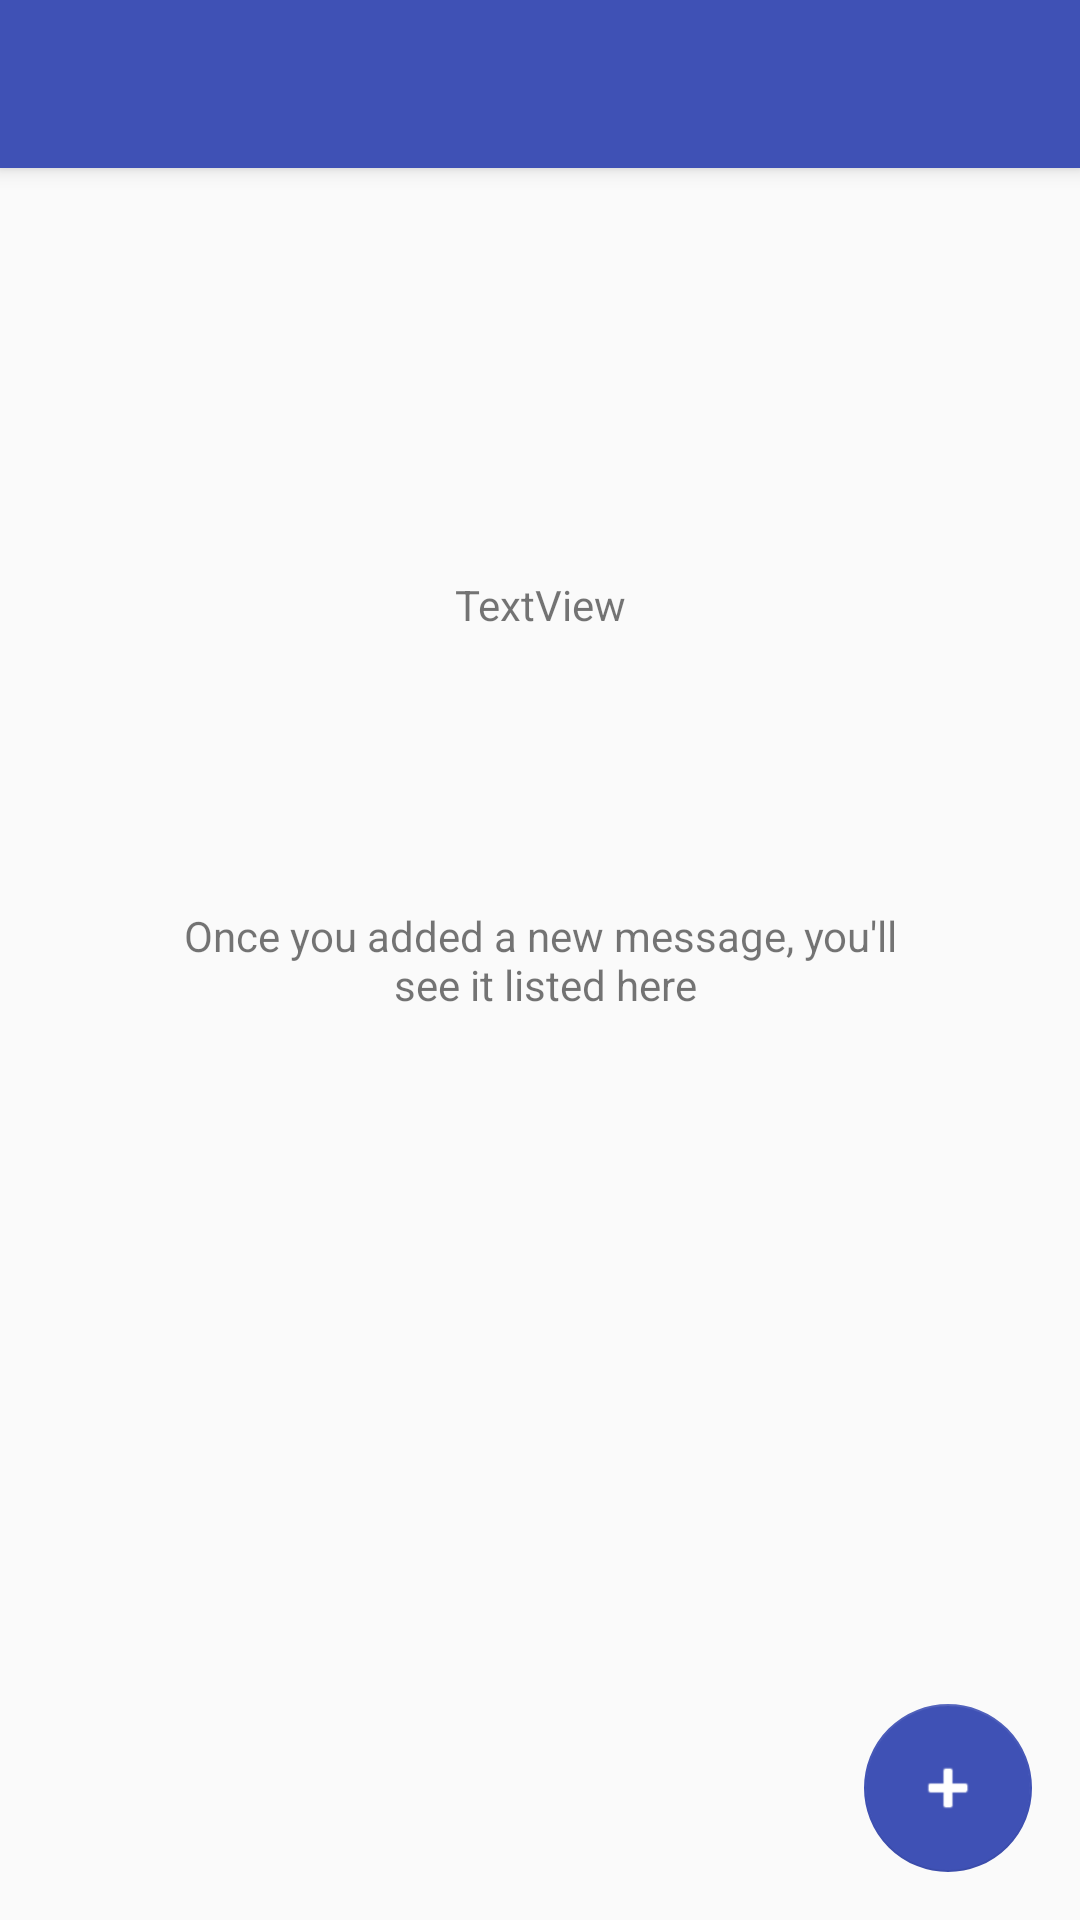

Here is an Android app screen rendered from its layout file. Give the layout XML and the strings, colors and styles it references.
<!-- AndroidManifest.xml: activity theme AppTheme.NoActionBar -->
<!-- res/layout/activity_message_list.xml -->
<?xml version="1.0" encoding="utf-8"?>
<android.support.v4.widget.DrawerLayout xmlns:android="http://schemas.android.com/apk/res/android"
    xmlns:app="http://schemas.android.com/apk/res-auto"
    xmlns:tools="http://schemas.android.com/tools"
    android:id="@+id/drawer_layout"
    android:layout_width="match_parent"
    android:layout_height="match_parent"
    android:fitsSystemWindows="true"
    tools:openDrawer="start">

    <include
        layout="@layout/app_bar_message_list"
        android:layout_width="match_parent"
        android:layout_height="match_parent" />

    <android.support.design.widget.NavigationView
        android:id="@+id/nav_view"
        android:layout_width="wrap_content"
        android:layout_height="match_parent"
        android:layout_gravity="start"
        android:fitsSystemWindows="true"
        app:menu="@menu/activity_message_list_drawer" />

</android.support.v4.widget.DrawerLayout>
<!-- res/layout/app_bar_message_list.xml (included above) -->
<?xml version="1.0" encoding="utf-8"?>
<android.support.design.widget.CoordinatorLayout xmlns:android="http://schemas.android.com/apk/res/android"
    xmlns:app="http://schemas.android.com/apk/res-auto"
    xmlns:tools="http://schemas.android.com/tools"
    android:layout_width="match_parent"
    android:layout_height="match_parent"
    tools:context="com.example.yue.nexttext.UI.MessageListActivity">

    <android.support.design.widget.AppBarLayout
        android:layout_width="match_parent"
        android:layout_height="wrap_content"
        android:theme="@style/AppTheme.AppBarOverlay">

        <android.support.v7.widget.Toolbar
            android:id="@+id/toolbar"
            android:layout_width="match_parent"
            android:layout_height="?attr/actionBarSize"
            android:background="?attr/colorPrimary"
            app:popupTheme="@style/AppTheme.PopupOverlay" />

    </android.support.design.widget.AppBarLayout>

    <include layout="@layout/content_message_list" />

    <android.support.design.widget.FloatingActionButton
        android:id="@+id/fab"
        android:layout_width="wrap_content"
        android:layout_height="wrap_content"
        android:layout_gravity="bottom|end"
        android:layout_margin="@dimen/fab_margin"
        android:tint="@android:color/background_light"
        app:backgroundTint="@color/colorPrimary"
        app:elevation="0dp"
        app:srcCompat="@android:drawable/ic_input_add" />

    <android.support.constraint.ConstraintLayout xmlns:android="http://schemas.android.com/apk/res/android"
        xmlns:app="http://schemas.android.com/apk/res-auto"
        android:id="@+id/emptyView_for_ListView"
        android:layout_width="match_parent"
        android:layout_height="match_parent"
        android:orientation="vertical">

        <TextView
            android:id="@+id/emptyView_text"
            android:layout_width="wrap_content"
            android:layout_height="wrap_content"
            android:layout_marginLeft="16dp"
            android:layout_marginRight="16dp"
            android:maxEms="41"
            android:text="@string/empty_view_default_text"
            android:textAlignment="center"
            app:layout_constraintBottom_toBottomOf="parent"
            app:layout_constraintHorizontal_bias="0.5"
            app:layout_constraintLeft_toLeftOf="parent"
            app:layout_constraintRight_toRightOf="parent"
            app:layout_constraintTop_toTopOf="parent" />

    </android.support.constraint.ConstraintLayout>


    <android.support.constraint.ConstraintLayout
        xmlns:android="http://schemas.android.com/apk/res/android"
        xmlns:app="http://schemas.android.com/apk/res-auto"
        android:id="@+id/no_result_empty_view"
        android:layout_width="match_parent"
        android:layout_height="match_parent">

        <TextView
            android:id="@+id/no_result_text"
            android:maxWidth="256dp"
            android:textAlignment="center"
            android:layout_width="wrap_content"
            android:layout_height="wrap_content"
            android:layout_marginEnd="32dp"
            android:layout_marginStart="32dp"
            android:layout_marginTop="192dp"
            android:text="TextView"
            app:layout_constraintEnd_toEndOf="parent"
            app:layout_constraintStart_toStartOf="parent"
            app:layout_constraintTop_toTopOf="parent" />
    </android.support.constraint.ConstraintLayout>


</android.support.design.widget.CoordinatorLayout>
<!-- res/layout/content_message_list.xml (included above) -->
<?xml version="1.0" encoding="utf-8"?>
<LinearLayout xmlns:android="http://schemas.android.com/apk/res/android"
    xmlns:app="http://schemas.android.com/apk/res-auto"
    xmlns:tools="http://schemas.android.com/tools"
    android:layout_width="match_parent"
    android:layout_height="match_parent"
    app:layout_behavior="@string/appbar_scrolling_view_behavior"
    tools:context="com.example.yue.nexttext.UI.MessageListActivity"
    tools:showIn="@layout/app_bar_message_list">

    <ListView
        android:id="@+id/message_list"
        android:layout_width="match_parent"
        android:layout_height="match_parent"
        android:scrollbars="vertical" />
</LinearLayout>
<!-- resources referenced by this layout -->
<resources>
  <color name="colorPrimary">#3f51b5</color>
  <dimen name="fab_margin">16dp</dimen>
  <string name="empty_view_default_text">Once you added a new message, you\'ll\n see it listed here</string>
  <style name="AppTheme.AppBarOverlay" parent="ThemeOverlay.AppCompat.Dark.ActionBar" />
  <style name="AppTheme.PopupOverlay" parent="ThemeOverlay.AppCompat.Light" />
  <style name="AppTheme.NoActionBar">
          <item name="windowActionBar">false</item>
          <item name="windowNoTitle">true</item>
      </style>
</resources>
